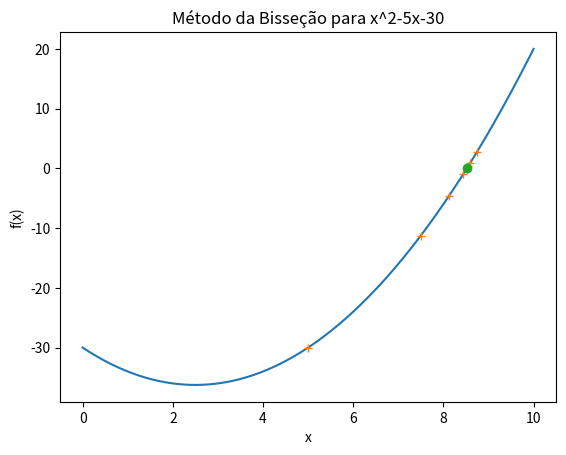

The matplotlib source for this figure:
from pandas import DataFrame
from numpy import linspace
from sympy import symbols
from math import *

# Primeiro definimos a variável que será lida f(x) = x 
x = symbols('x')


#Definição da função que encontra as raízes reais da função
def bissec(f, A, B, e):

    #Valor de A e B na função
    fA = f(A)
    fB = f(B)

    i = 0

    data = {
        'A'          : [],
        'B'          : [],
        'Pm'         : [],
        'f(A)'       : [],
        'f(B)'       : [],
        'f(Pm)'      : [],
        'Intervalo'  : [],
        'Tolerância' : []
    }

    if fA*fB > 0:
        return data

    else:
        #Definição do intervalo para parada posterior  
        intervalo = abs(B-A)

        #Ponto médio
        Pm = (A+B)/2
        
        while intervalo > e: 

            data['A'].append(A)   
            data['B'].append(B)
            data['Pm'].append(Pm)      
            data['f(A)'].append(f(A))    
            data['f(B)'].append(f(B))      
            data['f(Pm)'].append(f(Pm))   
            data['Intervalo'].append(intervalo)
            data['Tolerância'].append(e)

            if f(Pm) is 0:
                return data
            
            #Condições de zero em um intervalo 
            if f(A) * f(Pm) > 0: 
                A = Pm 
            else:
                B = Pm
            
            Pm = (B+A)/2
            
            i = i + 1
            intervalo = abs(B-A)

        return data 

# FUNÇÃO MAIN
if __name__ == '__main__':

    # INSTRUÇÕES
    print(' #########################################################')
    print(' ###             EXEMPLO DE ENTRADA:                   ###')
    print(' ###       x**2 + 5*x - 4  ou    cos(x)* x**2          ###') 
    print(' #########################################################\n')

    """
    # Entrada da função escolhida para o método
    funcao = input("Entre com uma funcao f(x): ")

    # Aplica a função no valor de x dado de entrada
    A = input("Entre com o limite inferior A: ")
    B = input("Entre com o limite superior B: ")
    e = input("Entre com o erro máximo permitido: ")
    
    """
    # Para testes
    funcao = "x**2  -5*x -30 "
    A = 0
    B =  10
    e = 0.0001
    
    
    # Para usar a função no ponto, aplicar f(p)
    f = lambda x: eval(funcao)

    dt = bissec(f, A, B, e)

    data = DataFrame(dt)
    print(data)

    str_funcao = funcao.replace('**','^').replace('*','').replace(' ','')

    try:
        print("\nA raiz de %s no intervalo (%10.8f, %10.8f) é: %10.8f \n" %(str_funcao, A,B, dt['Pm'][-1]))
        raiz = True
    except:
        print("Não existe raiz no intervalo [%10.8f,%10.8f] para a função f(x)=%s" %(A, B, str_funcao))
        raiz = False

    try:
        import matplotlib.pyplot as plt
        matplot = True

    except: 
        print("MatplotLib indisponível!!")
        matplot = False

    A = 1 if A<0 else A 
    B = 1 if B<0 else B 
    
    if raiz and matplot: 

        num2plot = linspace(A, B, (abs(A)+abs(B))*50 )
        x = []
        y = []
        
        for dot in num2plot:
            x.append(dot)
            y.append(f(dot))

        pontosX, pontosY = dt['Pm'], dt['f(Pm)']
        pontoX, pontoY   = dt['Pm'][-1], dt['f(Pm)'][-1]

        plt.ylabel('f(x)')
        plt.xlabel('x')
        plt.title('Método da Bisseção para %s' %str_funcao)
        
        plt.plot(x, y, '-', pontosX, pontosY, '+', pontoX, pontoY, 'o')

        plt.show()

    elif matplot:
        num2plot = linspace(A, B, (abs(A)+abs(B))*50 )
        x = []
        y = []
        
        for dot in num2plot:
            x.append(dot)
            y.append(f(dot))
        
        plt.ylabel('f(x)')
        plt.xlabel('x')
        plt.title('Método da Bisseção para %s' %str_funcao)
        
        plt.plot(x, y, '-')

        plt.show()
